Run: headless pygame with SDL's dummy video driver; simulated clock (each Clock.tick advances the game by its frame time, no real sleeping); random seed 0; keys injected as events and as key.get_pressed() state; no mouse input.
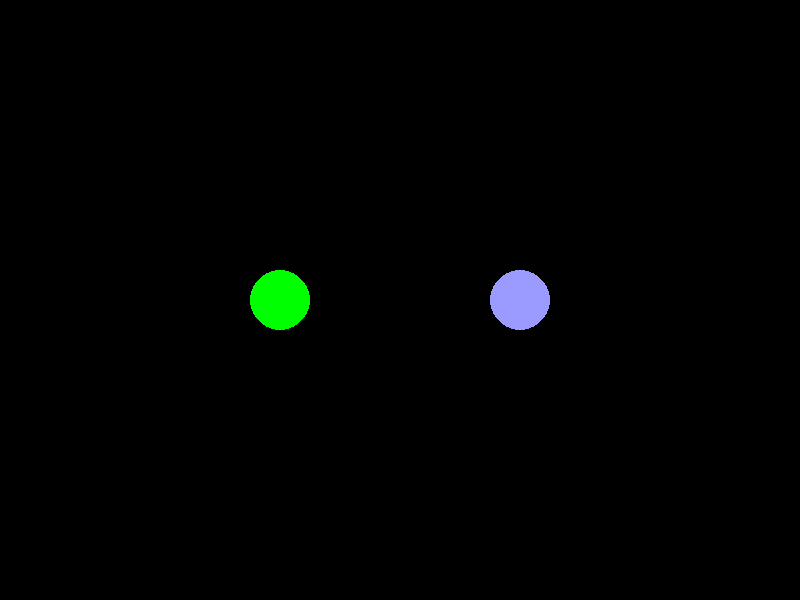
Frame 1 of 4 · flips 1–60 · no input
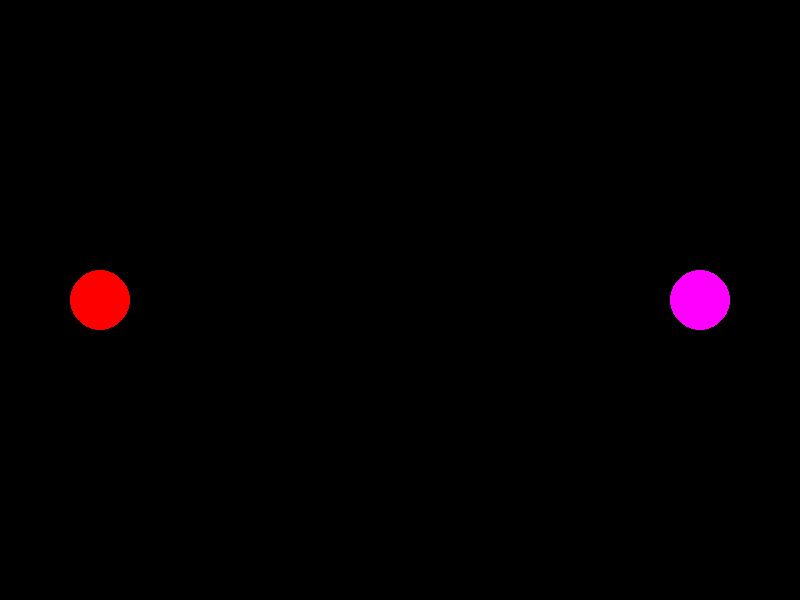
Frame 2 of 4 · flips 61–180 · tapped SPACE, RETURN · held RIGHT (→), D
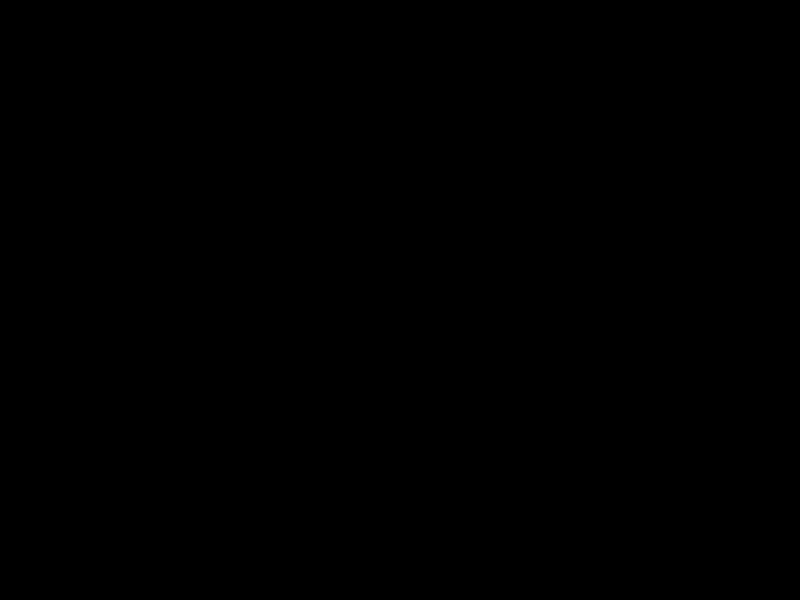
Frame 3 of 4 · flips 181–300 · held DOWN (↓), S
Frame 4 of 4 · flips 301–420 · held LEFT (←), A, UP (↑), W · screen unchanged from frame 3, image omitted

The pygame program that drew these frames:

# This program show two orbs crashing using geometry algorithm

import pygame
import math


WIDTH, HEIGHT = 800, 600
FPS = 15 # change fps will change speed of the orbs

# Define general class
class Ball:
    def __init__(self, x, y, radius, color, velocity):
        self.x = x
        self.y = y
        self.radius = radius
        self.color = color
        self.velocity = velocity

    def move(self):
        self.x += self.velocity

    def draw(self, screen):
        pygame.draw.circle(screen, self.color, (int(self.x), int(self.y)), self.radius)

def is_colliding(ball1, ball2):
    distance = math.sqrt((ball1.x - ball2.x) ** 2 + (ball1.y - ball2.y) ** 2)
    return distance <= (ball1.radius + ball2.radius)

# init pygame
pygame.init()
screen = pygame.display.set_mode((WIDTH, HEIGHT))
pygame.display.set_caption("Crash two orb")
clock = pygame.time.Clock()

# Create two balls
ball1 = Ball(100, HEIGHT // 2, 30, (0, 255, 0), 3)  # green orb to right
ball2 = Ball(700, HEIGHT // 2, 30, (155, 155, 255), -3)  

# Loop 
running = True
while running:
    for event in pygame.event.get():
        if event.type == pygame.QUIT:
            running = False

    # Moving
    ball1.move()
    ball2.move()

    # Verify colision
    if is_colliding(ball1, ball2):
        # Reverse when crash
        ball1.velocity = -ball1.velocity
        ball2.velocity = -ball2.velocity
        ball1.color = (255, 0, 0)  # change color if crash green
        ball2.color = (255, 0, 255)  

    # Draw
    screen.fill((0, 0, 0))  # clean screen
    ball1.draw(screen)
    ball2.draw(screen)

    pygame.display.flip()  # refresh screen
    clock.tick(FPS)

pygame.quit()
